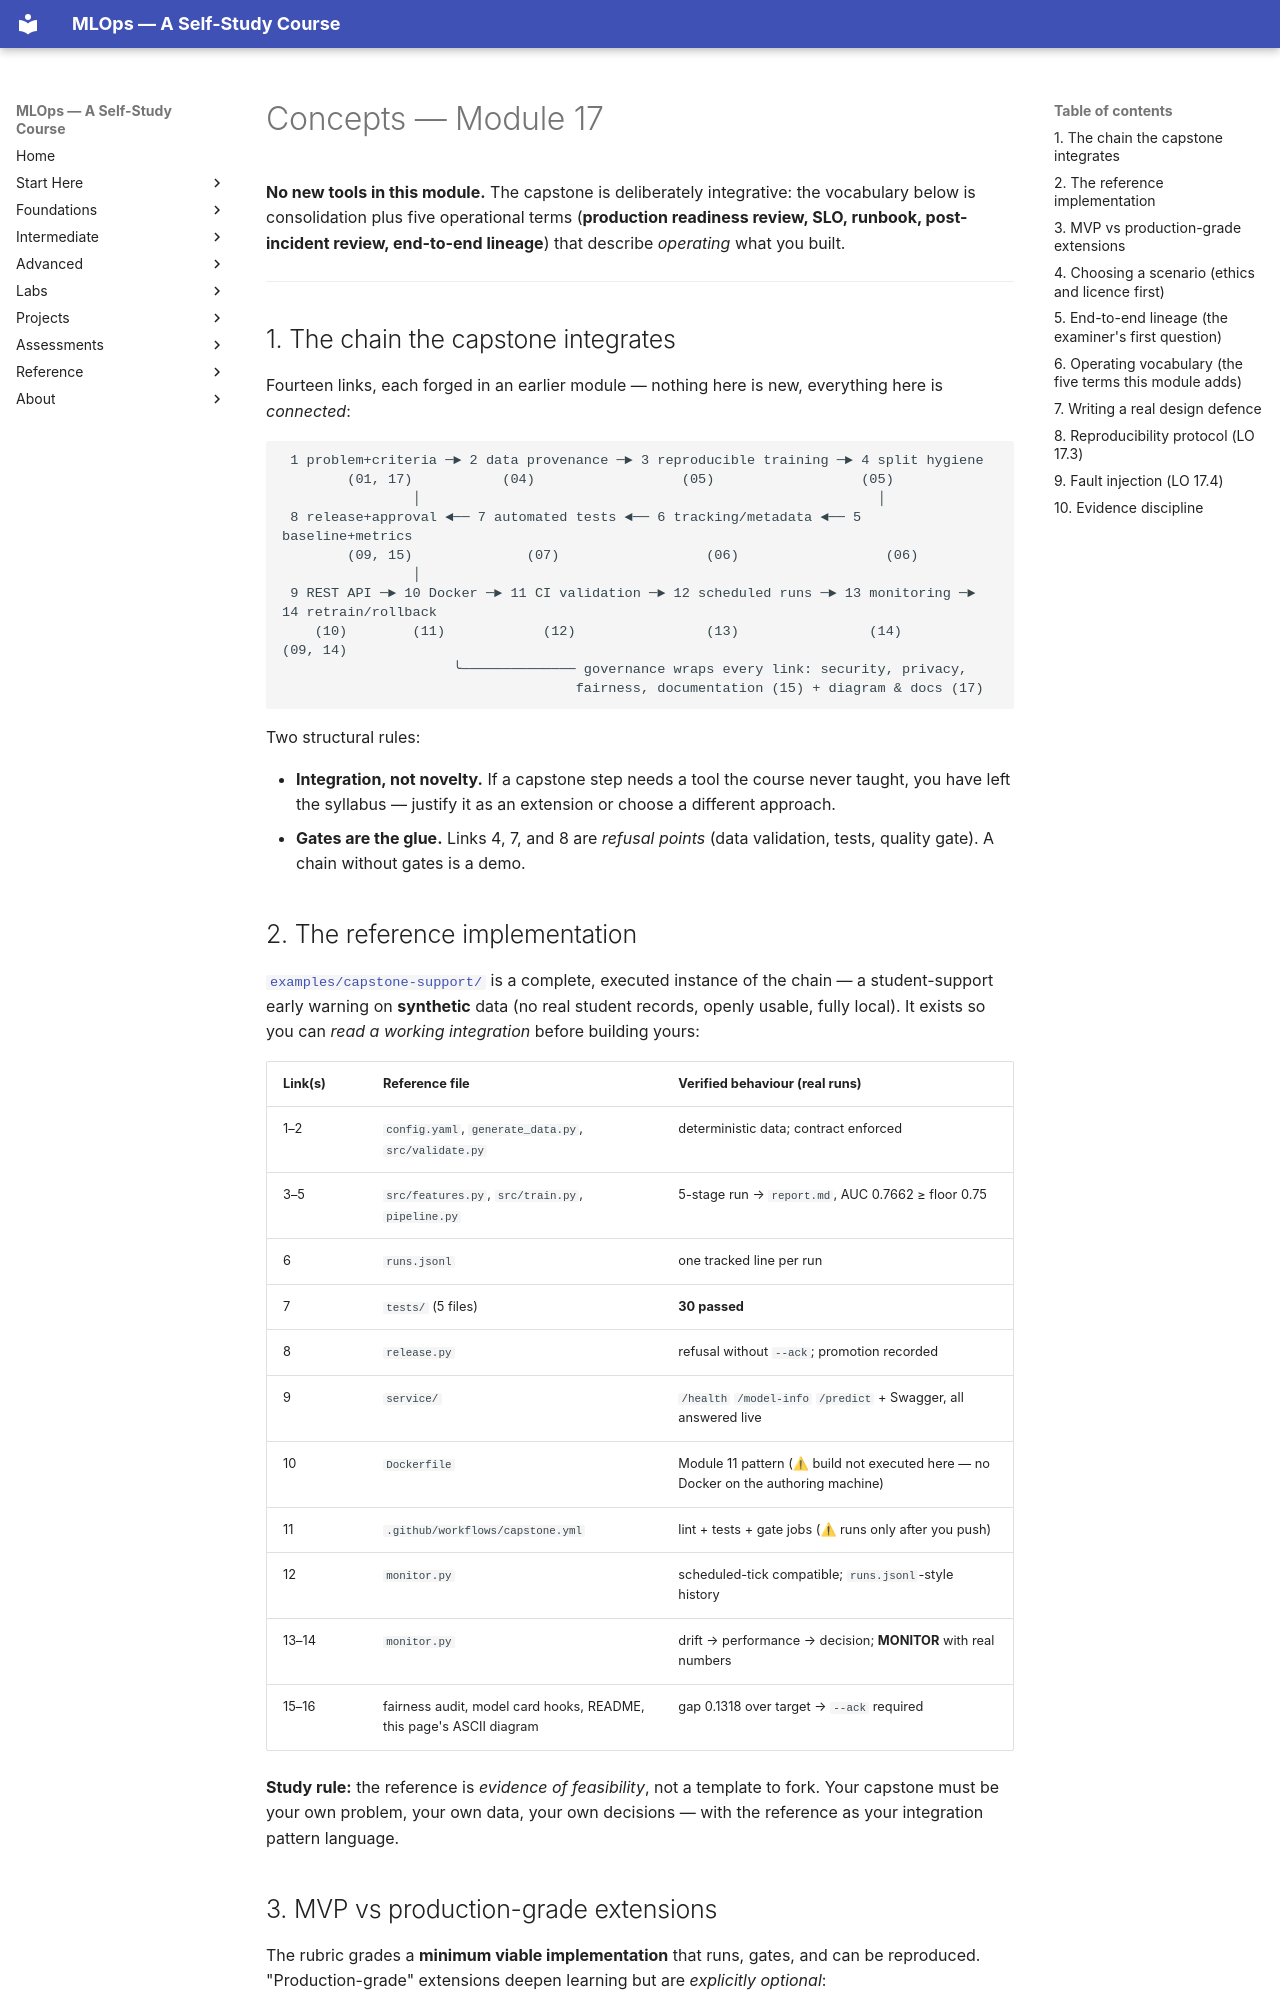

repository: nadeem-majeedch/MLOps2026 · page: modules/17-capstone/concepts/index.html · generator: mkdocs

# Concepts — Module 17

**No new tools in this module.** The capstone is deliberately integrative:
the vocabulary below is consolidation plus five operational terms
(**production readiness review, SLO, runbook, post-incident review,
end-to-end lineage**) that describe *operating* what you built.

---

## 1. The chain the capstone integrates

Fourteen links, each forged in an earlier module — nothing here is new,
everything here is *connected*:

```
 1 problem+criteria ─► 2 data provenance ─► 3 reproducible training ─► 4 split hygiene
        (01, 17)           (04)                  (05)                  (05)
                │                                                        │
 8 release+approval ◄── 7 automated tests ◄── 6 tracking/metadata ◄── 5 baseline+metrics
        (09, 15)              (07)                  (06)                  (06)
                │
 9 REST API ─► 10 Docker ─► 11 CI validation ─► 12 scheduled runs ─► 13 monitoring ─► 14 retrain/rollback
    (10)        (11)            (12)                (13)                (14)           (09, 14)
                     ╰────────────── governance wraps every link: security, privacy,
                                    fairness, documentation (15) + diagram & docs (17)
```

Two structural rules:

- **Integration, not novelty.** If a capstone step needs a tool the course
  never taught, you have left the syllabus — justify it as an extension or
  choose a different approach.
- **Gates are the glue.** Links 4, 7, and 8 are *refusal points* (data
  validation, tests, quality gate). A chain without gates is a demo.

## 2. The reference implementation

[`examples/capstone-support/`](https://github.com/nadeem-majeedch/MLOps/tree/main/examples/capstone-support)
is a complete, executed instance of the chain — a student-support early
warning on **synthetic** data (no real student records, openly usable,
fully local). It exists so you can *read a working integration* before
building yours:

| Link(s) | Reference file | Verified behaviour (real runs) |
|---|---|---|
| 1–2 | `config.yaml`, `generate_data.py`, `src/validate.py` | deterministic data; contract enforced |
| 3–5 | `src/features.py`, `src/train.py`, `pipeline.py` | 5-stage run → `report.md`, AUC 0.7662 ≥ floor 0.75 |
| 6 | `runs.jsonl` | one tracked line per run |
| 7 | `tests/` (5 files) | **30 passed** |
| 8 | `release.py` | refusal without `--ack`; promotion recorded |
| 9 | `service/` | `/health` `/model-info` `/predict` + Swagger, all answered live |
| 10 | `Dockerfile` | Module 11 pattern (⚠ build not executed here — no Docker on the authoring machine) |
| 11 | `.github/workflows/capstone.yml` | lint + tests + gate jobs (⚠ runs only after you push) |
| 12 | `monitor.py` | scheduled-tick compatible; `runs.jsonl`-style history |
| 13–14 | `monitor.py` | drift → performance → decision; **MONITOR** with real numbers |
| 15–16 | fairness audit, model card hooks, README, this page's ASCII diagram | gap 0.1318 over target → `--ack` required |

**Study rule:** the reference is *evidence of feasibility*, not a template
to fork. Your capstone must be your own problem, your own data, your own
decisions — with the reference as your integration pattern language.
